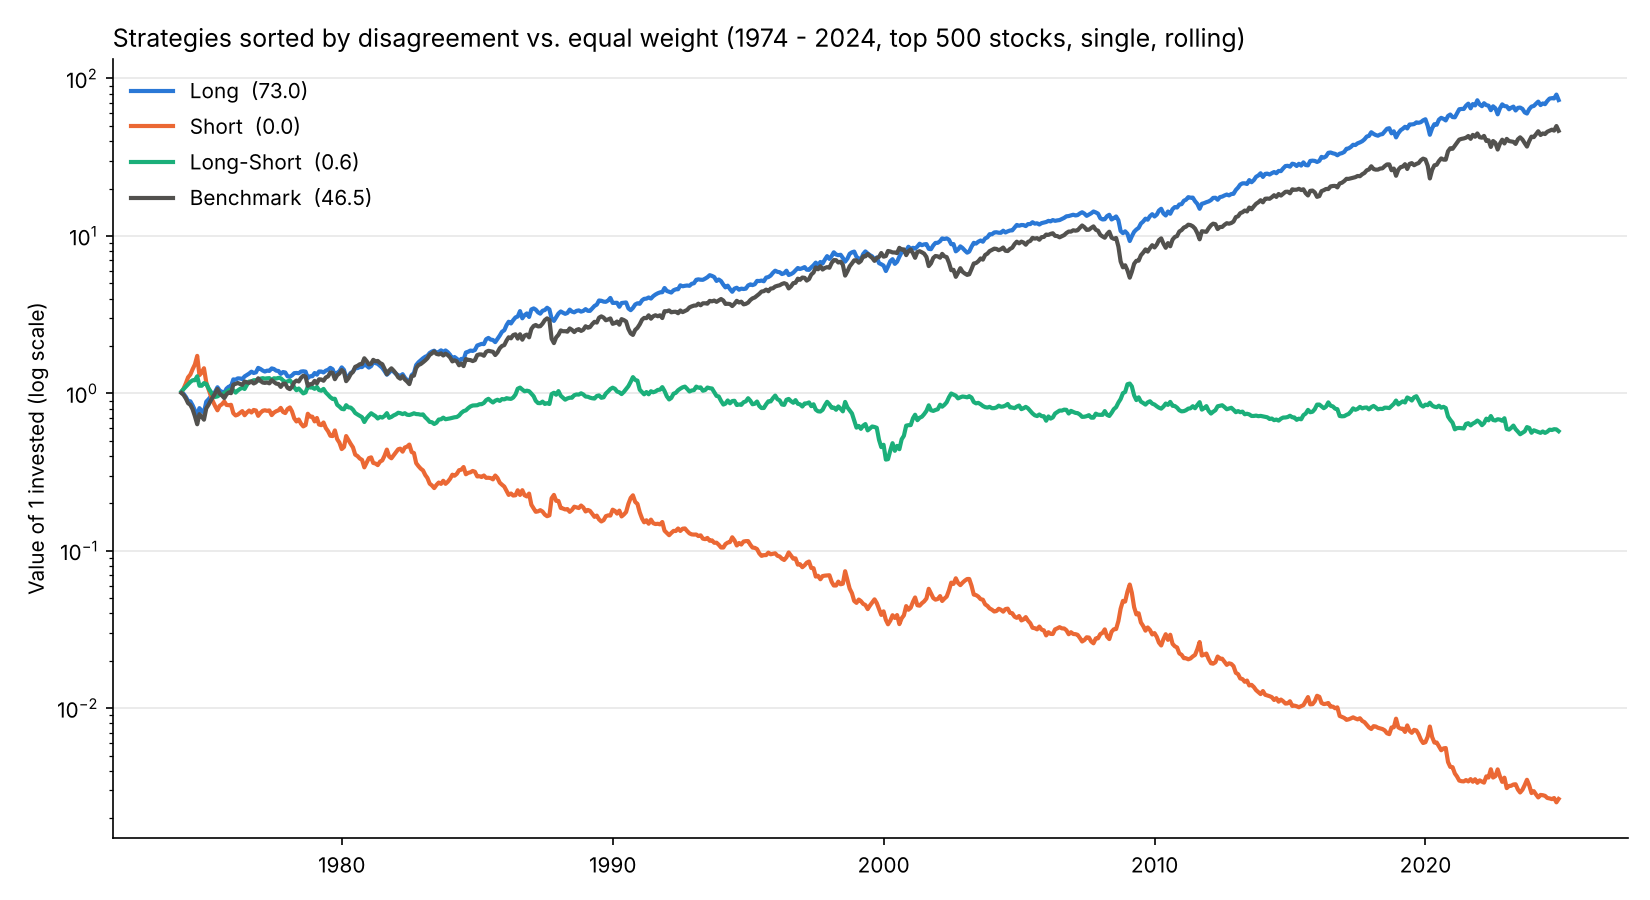

The file beside this chart, header and first rows:
, , Ann. Return, Ann. Volatility, Sharpe Ratio, Max Drawdown
Long, MFD, 0.0879, 0.1358, 0.6904, -0.3507
Short, MFD, -0.11, 0.2067, -0.4574, -0.9985
Long-Short, MFD, -0.01083, 0.1418, -0.005501, -0.7043
Benchmark, Equal Weight, 0.07832, 0.1646, 0.5427, -0.5339
